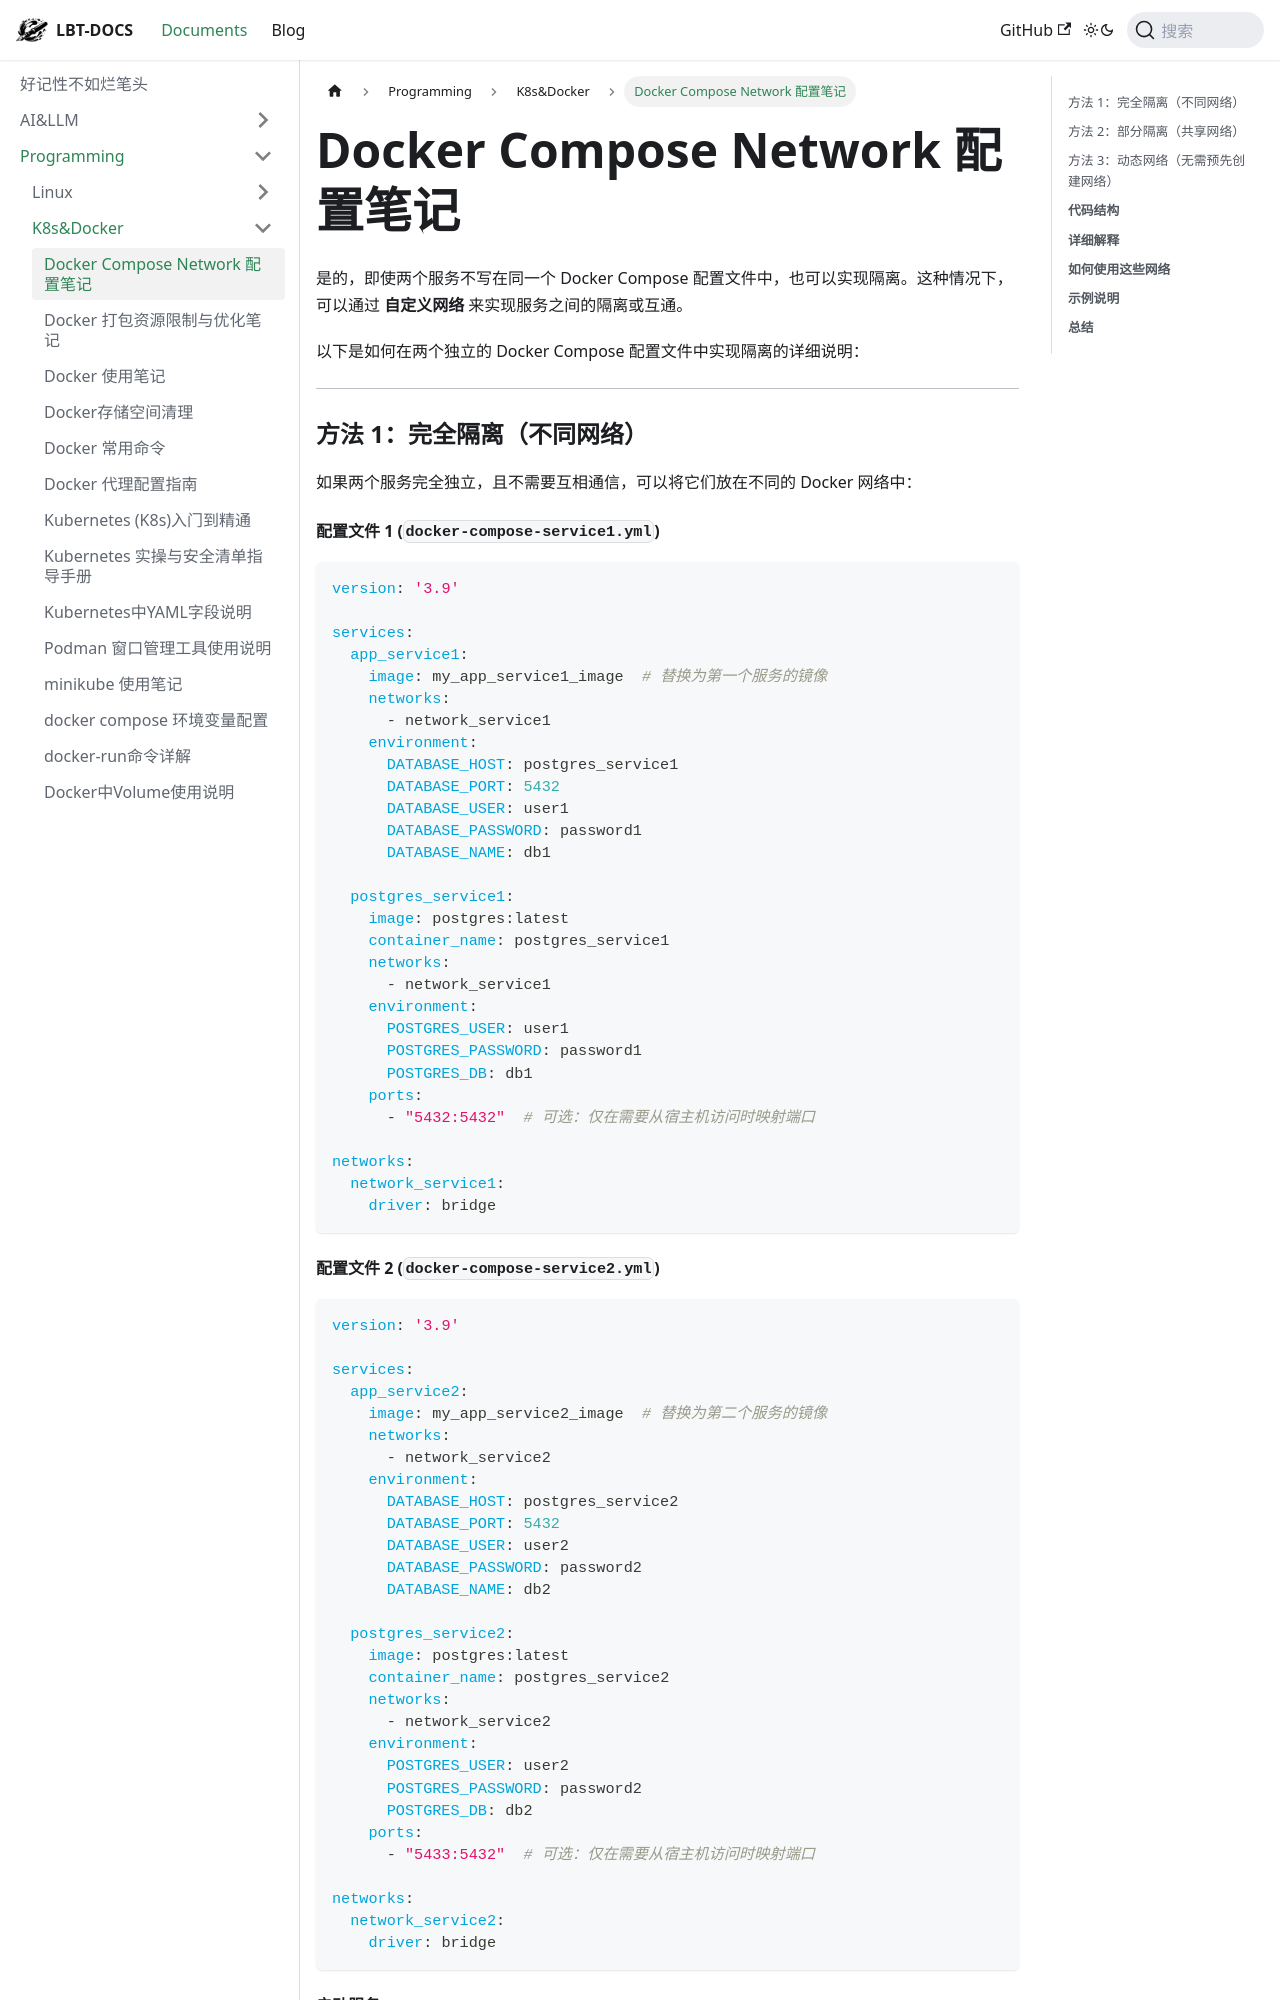

repository: fhvknb/lbt-docs · page: docs/Programming/K8s&Docker/Docker Compose Network 配置笔记.html · generator: docusaurus



是的，即使两个服务不写在同一个 Docker Compose 配置文件中，也可以实现隔离。这种情况下，可以通过 **自定义网络** 来实现服务之间的隔离或互通。

以下是如何在两个独立的 Docker Compose 配置文件中实现隔离的详细说明：

---

### 方法 1：完全隔离（不同网络）

如果两个服务完全独立，且不需要互相通信，可以将它们放在不同的 Docker 网络中：

#### 配置文件 1 (`docker-compose-service1.yml`)

```yaml
version: '3.9'

services:
  app_service1:
    image: my_app_service1_image  # 替换为第一个服务的镜像
    networks:
      - network_service1
    environment:
      DATABASE_HOST: postgres_service1
      DATABASE_PORT: 5432
      DATABASE_USER: user1
      DATABASE_PASSWORD: password1
      DATABASE_NAME: db1

  postgres_service1:
    image: postgres:latest
    container_name: postgres_service1
    networks:
      - network_service1
    environment:
      POSTGRES_USER: user1
      POSTGRES_PASSWORD: password1
      POSTGRES_DB: db1
    ports:
      - "5432:5432"  # 可选：仅在需要从宿主机访问时映射端口

networks:
  network_service1:
    driver: bridge
```
